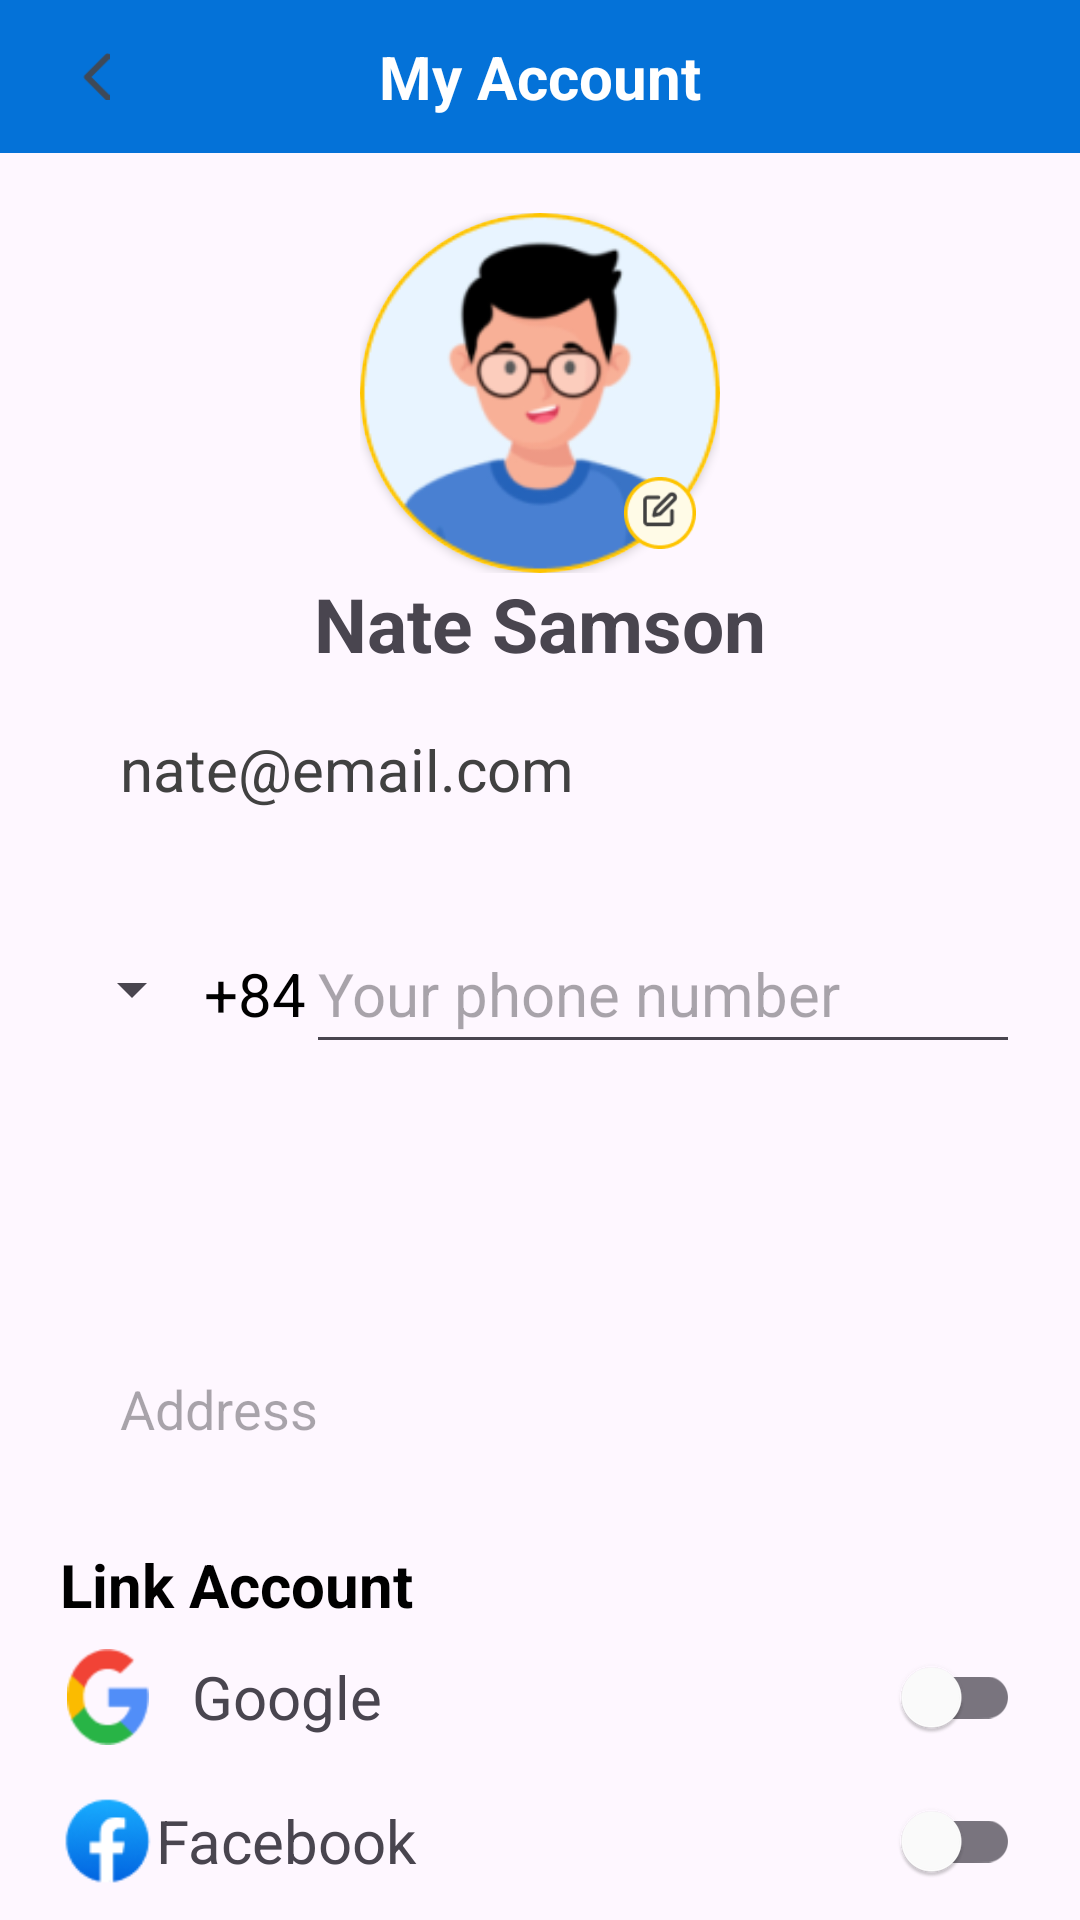

Produce the Android XML layout that renders to this screen, including the resource entries it uses.
<!-- AndroidManifest.xml: application theme Theme.RideWizard -->
<!-- res/layout/activity_profile.xml -->
<?xml version="1.0" encoding="utf-8"?>
<FrameLayout xmlns:android="http://schemas.android.com/apk/res/android"
    xmlns:app="http://schemas.android.com/apk/res-auto"
    xmlns:tools="http://schemas.android.com/tools"
    android:layout_width="match_parent"
    android:layout_height="match_parent"
    tools:context=".ui.home.menu.profile.ProfileActivity">
    <LinearLayout
        android:layout_width="match_parent"
        android:layout_height="match_parent"
        tools:context=".ProfileFragment"
        android:orientation="vertical"
        android:weightSum="14"
        tools:ignore="Orientation">

        <FrameLayout
            android:paddingVertical="12dp"
            android:background="#0472D8"
            android:layout_width="match_parent"
            android:layout_height="wrap_content">
            <FrameLayout
                android:layout_marginLeft="20dp"
                android:layout_gravity="center_vertical"
                android:background="@drawable/while_circle"
                android:layout_width="wrap_content"
                android:layout_height="wrap_content">
                <ImageView
                    android:id="@+id/back"
                    android:layout_margin="4dp"
                    android:layout_gravity="center"
                    android:layout_width="16dp"
                    android:layout_height="16dp"
                    android:src="@drawable/back_icon"/>
            </FrameLayout>
            <TextView
                android:layout_width="wrap_content"
                android:layout_height="wrap_content"
                android:text="My Account"
                android:textSize="20dp"
                android:textStyle="bold"
                android:textColor="@color/white"
                android:layout_gravity="center"/>
        </FrameLayout>
        <LinearLayout
            android:layout_marginTop="20dp"
            android:orientation="vertical"
            android:layout_width="match_parent"
            android:layout_height="wrap_content">
            <FrameLayout
                android:layout_gravity="center"
                android:layout_width="wrap_content"
                android:layout_height="wrap_content">
                <androidx.cardview.widget.CardView
                    app:cardCornerRadius="500dp"
                    android:layout_width="120dp"
                    android:layout_height="120dp">
                    <ImageView
                        android:id="@+id/avatar"
                        android:src="@drawable/avatar"
                        android:layout_width="match_parent"
                        android:layout_height="match_parent" />

                </androidx.cardview.widget.CardView>
                <ImageView
                    android:layout_gravity="bottom|right"
                    android:translationZ="10dp"
                    android:layout_width="24dp"
                    android:layout_height="24dp"
                    android:layout_margin="8dp"
                    android:src="@drawable/edit_avatar"/>
            </FrameLayout>
            <TextView
                android:id="@+id/name"
                android:layout_width="wrap_content"
                android:layout_height="wrap_content"
                android:text="Nate Samson"
                android:textStyle="bold"
                android:textSize="25dp"
                android:layout_gravity="bottom|center"/>
        </LinearLayout>
        <LinearLayout
            android:layout_marginTop="10dp"
            android:layout_width="match_parent"
            android:layout_height="wrap_content"
            android:layout_marginHorizontal="20dp"
            android:orientation="vertical"
            >
            <EditText
                android:id="@+id/email"
                android:layout_marginBottom="20dp"
                android:background="@drawable/border_edit_text"
                android:paddingHorizontal="20dp"
                android:paddingVertical="15dp"
                android:textColor="#414141"
                android:textSize="20dp"
                android:text="nate@email.com"
                android:layout_width="match_parent"
                android:layout_height="50dp"/>
            <LinearLayout
                android:layout_marginBottom="20dp"
                android:background="@drawable/border_edit_text"
                android:layout_width="match_parent"
                android:layout_height="wrap_content">
                <Spinner
                    android:layout_width="wrap_content"
                    android:layout_height="50dp"
                    />
                <TextView
                    android:layout_width="wrap_content"
                    android:layout_height="50dp"
                    android:gravity="center"
                    android:textColor="@color/black"
                    android:textSize="20dp"
                    android:text="+84"/>
                <EditText
                    android:id="@+id/phone"
                    android:hint="Your phone number"
                    android:textSize="20dp"
                    android:inputType="phone"
                    android:layout_width="match_parent"
                    android:layout_height="50dp"/>
            </LinearLayout>
            <Spinner
                android:id="@+id/gender"
                android:layout_marginBottom="20dp"
                android:background="@drawable/border_edit_text"
                android:layout_width="match_parent"
                android:layout_height="50dp" />
            <EditText
                android:id="@+id/address"
                android:layout_marginBottom="20dp"
                android:paddingHorizontal="20dp"
                android:background="@drawable/border_edit_text"
                android:hint="Address"
                android:layout_width="match_parent"
                android:layout_height="50dp" />

        </LinearLayout>
        <LinearLayout
            android:orientation="vertical"
            android:layout_width="match_parent"
            android:layout_height="wrap_content">
            <TextView
                android:layout_width="match_parent"
                android:layout_height="wrap_content"
                android:text="Link Account"
                android:textColor="@color/black"
                android:textSize="20dp"
                android:textStyle="bold"
                android:layout_marginLeft="20dp"/>
            <FrameLayout
                android:layout_marginHorizontal="20dp"
                android:layout_width="match_parent"
                android:layout_height="wrap_content">
                <LinearLayout
                    android:layout_gravity="center_vertical"
                    android:layout_width="wrap_content"
                    android:layout_height="wrap_content">
                    <ImageView
                        android:layout_width="32dp"
                        android:layout_height="32dp"
                        android:src="@drawable/google_icon"/>
                    <TextView
                        android:textSize="20dp"
                        android:layout_marginLeft="12dp"
                        android:gravity="center_vertical"
                        android:layout_width="wrap_content"
                        android:layout_height="match_parent"
                        android:text="Google"/>
                </LinearLayout>
                <androidx.appcompat.widget.SwitchCompat
                    android:layout_gravity="right"
                    android:layout_width="wrap_content"
                    android:layout_height="match_parent"
                    app:thumbTint="@color/white"
                    tools:ignore="UseSwitchCompatOrMaterialXml" />
            </FrameLayout>
            <FrameLayout
                android:layout_marginHorizontal="20dp"
                android:layout_width="match_parent"
                android:layout_height="wrap_content">
                <LinearLayout
                    android:layout_gravity="center_vertical"
                    android:layout_width="wrap_content"
                    android:layout_height="wrap_content">
                    <ImageView
                        android:layout_width="32dp"
                        android:layout_height="32dp"
                        android:src="@drawable/facebook_icon"/>
                    <TextView
                        android:textSize="20dp"
                        android:gravity="center_vertical"
                        android:layout_width="wrap_content"
                        android:layout_height="match_parent"
                        android:text="Facebook"/>
                </LinearLayout>

                <androidx.appcompat.widget.SwitchCompat
                    android:layout_gravity="right"
                    android:layout_width="wrap_content"
                    android:layout_height="match_parent"
                    app:thumbTint="@color/white"
                    tools:ignore="UseSwitchCompatOrMaterialXml" />
            </FrameLayout>

















        </LinearLayout>

    </LinearLayout>
</FrameLayout>
<!-- resources referenced by this layout -->
<resources>
  <color name="black">#FF000000</color>
  <color name="white">#FFFFFFFF</color>
  <!-- drawable avatar: png bitmap (drawable, 15791 bytes) -->
  <!-- drawable back_icon: png bitmap (drawable, 420 bytes) -->
  <!-- drawable edit_avatar: png bitmap (drawable, 2106 bytes) -->
  <!-- drawable facebook_icon: png bitmap (drawable, 2420 bytes) -->
  <!-- drawable google_icon: png bitmap (drawable, 1311 bytes) -->
  <style name="Theme.RideWizard" parent="Base.Theme.RideWizard" />
  <style name="Base.Theme.RideWizard" parent="Theme.Material3.DayNight.NoActionBar">
          
          
      </style>
</resources>
